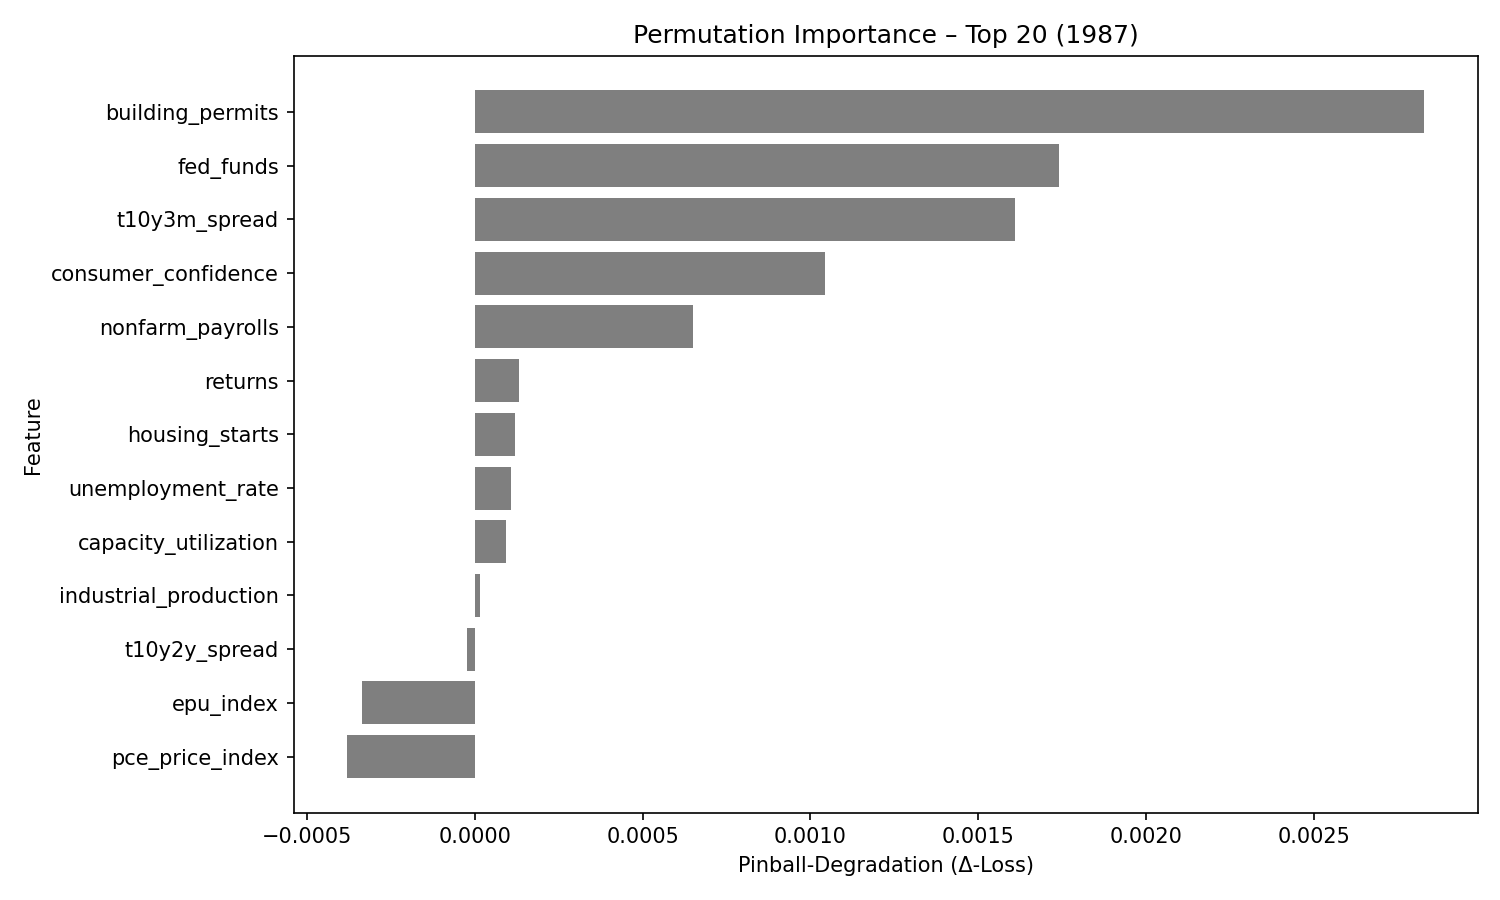

The table this chart was drawn from, first rows:
feature, pinball_degradation
building_permits, 0.002828
fed_funds, 0.001741
t10y3m_spread, 0.001609
consumer_confidence, 0.001044
nonfarm_payrolls, 0.000651
returns, 0.0001307
housing_starts, 0.0001198
unemployment_rate, 0.0001081
capacity_utilization, 9.281468e-05
industrial_production, 1.634378e-05
t10y2y_spread, -2.2728927e-05
epu_index, -0.0003377
pce_price_index, -0.00038
